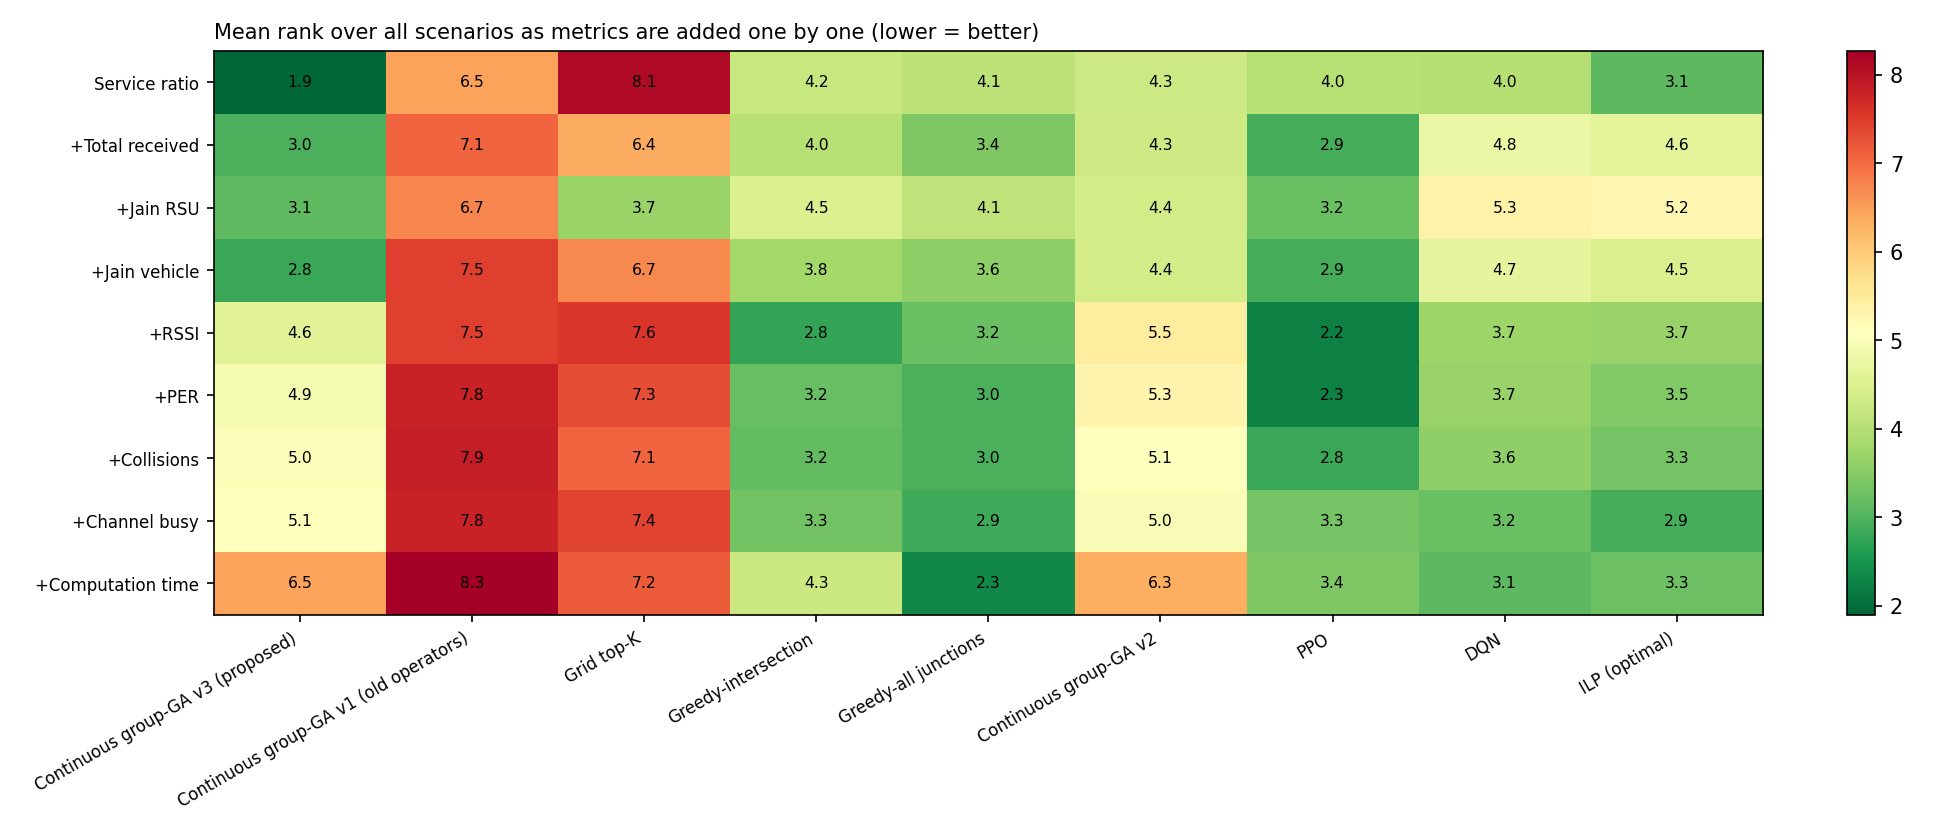

The file beside this chart, header and first rows:
추가한지표, GA-연속그룹 v3, GA-연속그룹 (기존 연산), Grid top-K, Greedy-교차로, Greedy-전체교차로, GA-연속그룹, PPO, DQN, 최적해(ILP)
서비스 비율(%), 1.9, 6.47, 8.1, 4.23, 4.1, 4.3, 4.03, 4.0, 3.1
+총 수신량, 2.97, 7.07, 6.37, 4.03, 3.43, 4.33, 2.9, 4.77, 4.63
+Jain RSU, 3.13, 6.73, 3.7, 4.5, 4.13, 4.37, 3.23, 5.33, 5.23
+Jain 차량, 2.8, 7.47, 6.7, 3.8, 3.57, 4.37, 2.9, 4.67, 4.47
+RSSI(dBm), 4.6, 7.47, 7.57, 2.77, 3.23, 5.47, 2.23, 3.73, 3.67
+PER(%), 4.93, 7.8, 7.3, 3.2, 2.97, 5.3, 2.27, 3.67, 3.47
+충돌 수, 5.03, 7.87, 7.07, 3.17, 2.97, 5.1, 2.8, 3.6, 3.33
+채널 점유율(%), 5.07, 7.8, 7.4, 3.3, 2.87, 5.0, 3.33, 3.23, 2.9
+계산 시간(s), 6.47, 8.27, 7.17, 4.27, 2.33, 6.33, 3.43, 3.1, 3.27
